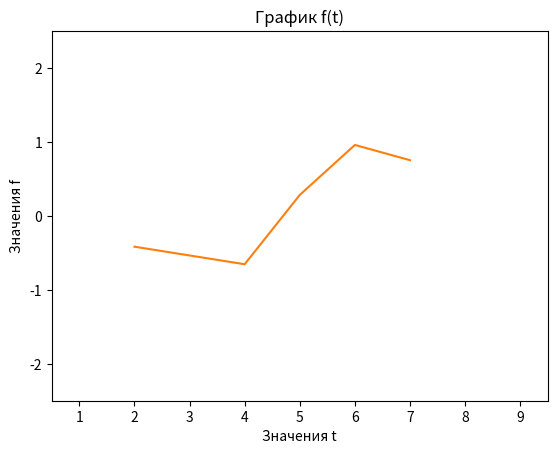

Write the Python code that produced this figure.
#!/usr/bin/env python
# coding: utf-8

# In[1]:


import numpy as np
import pandas as bd
import matplotlib.pyplot as plt


# In[2]:


get_ipython().run_line_magic('matplotlib', 'inline')


# Загрузите модуль pyplot библиотеки matplotlib с псевдонимом plt, а также библиотеку numpy с псевдонимом np.
# Примените магическую функцию %matplotlib inline для отображения графиков в Jupyter Notebook и настройки конфигурации ноутбука со значением 'svg' для более четкого отображения графиков.
# Создайте список под названием x с числами 1, 2, 3, 4, 5, 6, 7 и список y с числами 3.5, 3.8, 4.2, 4.5, 5, 5.5, 7.
# С помощью функции plot постройте график, соединяющий линиями точки с горизонтальными координатами из списка x и вертикальными - из списка y.
# Затем в следующей ячейке постройте диаграмму рассеяния (другие названия - диаграмма разброса, scatter plot).
# 

# In[8]:


x = [1, 2, 3, 4, 5, 6, 7]
y = [3.5, 3.8, 4.2, 4.5, 5, 5.5, 7]


# In[10]:


plt.plot(x, y)
plt.show()


# In[11]:


plt.scatter(x, y)
plt.show()


# С помощью функции linspace из библиотеки Numpy создайте массив t из 51 числа от 0 до 10 включительно.

# In[14]:


np.linspace(0,10,51)


# Создайте массив Numpy под названием f, содержащий косинусы элементов массива t.
# Постройте линейную диаграмму, используя массив t для координат по горизонтали,а массив f - для координат по вертикали. Линия графика должна быть зеленого цвета.
# Выведите название диаграммы - 'График f(t)'. Также добавьте названия для горизонтальной оси - 'Значения t' и для вертикальной - 'Значения f'.
# Ограничьте график по оси x значениями 0.5 и 9.5, а по оси y - значениями -2.5 и 2.5.

# In[15]:


t = [2, 4, 5, 6, 7]
f = np.cos(t)
f


# In[23]:


plt.axis([0.5, 9.5, -2.5, 2.5])
plt.title('График f(t)')
plt.xlabel('Значения t')
plt.ylabel('Значения f')
plt.plot(t, f)
plt.show()


# In[ ]:




